Labelled photos from "dataset-bottles", an image-classification folder in umdomby/RtspTest. The possible labels are: anomaly, normal.

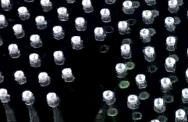
Label: anomaly

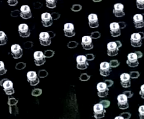
Label: normal

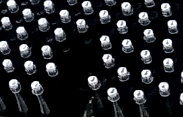
Label: anomaly

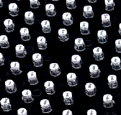
Label: normal

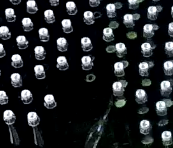
Label: anomaly

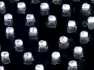
Label: normal
